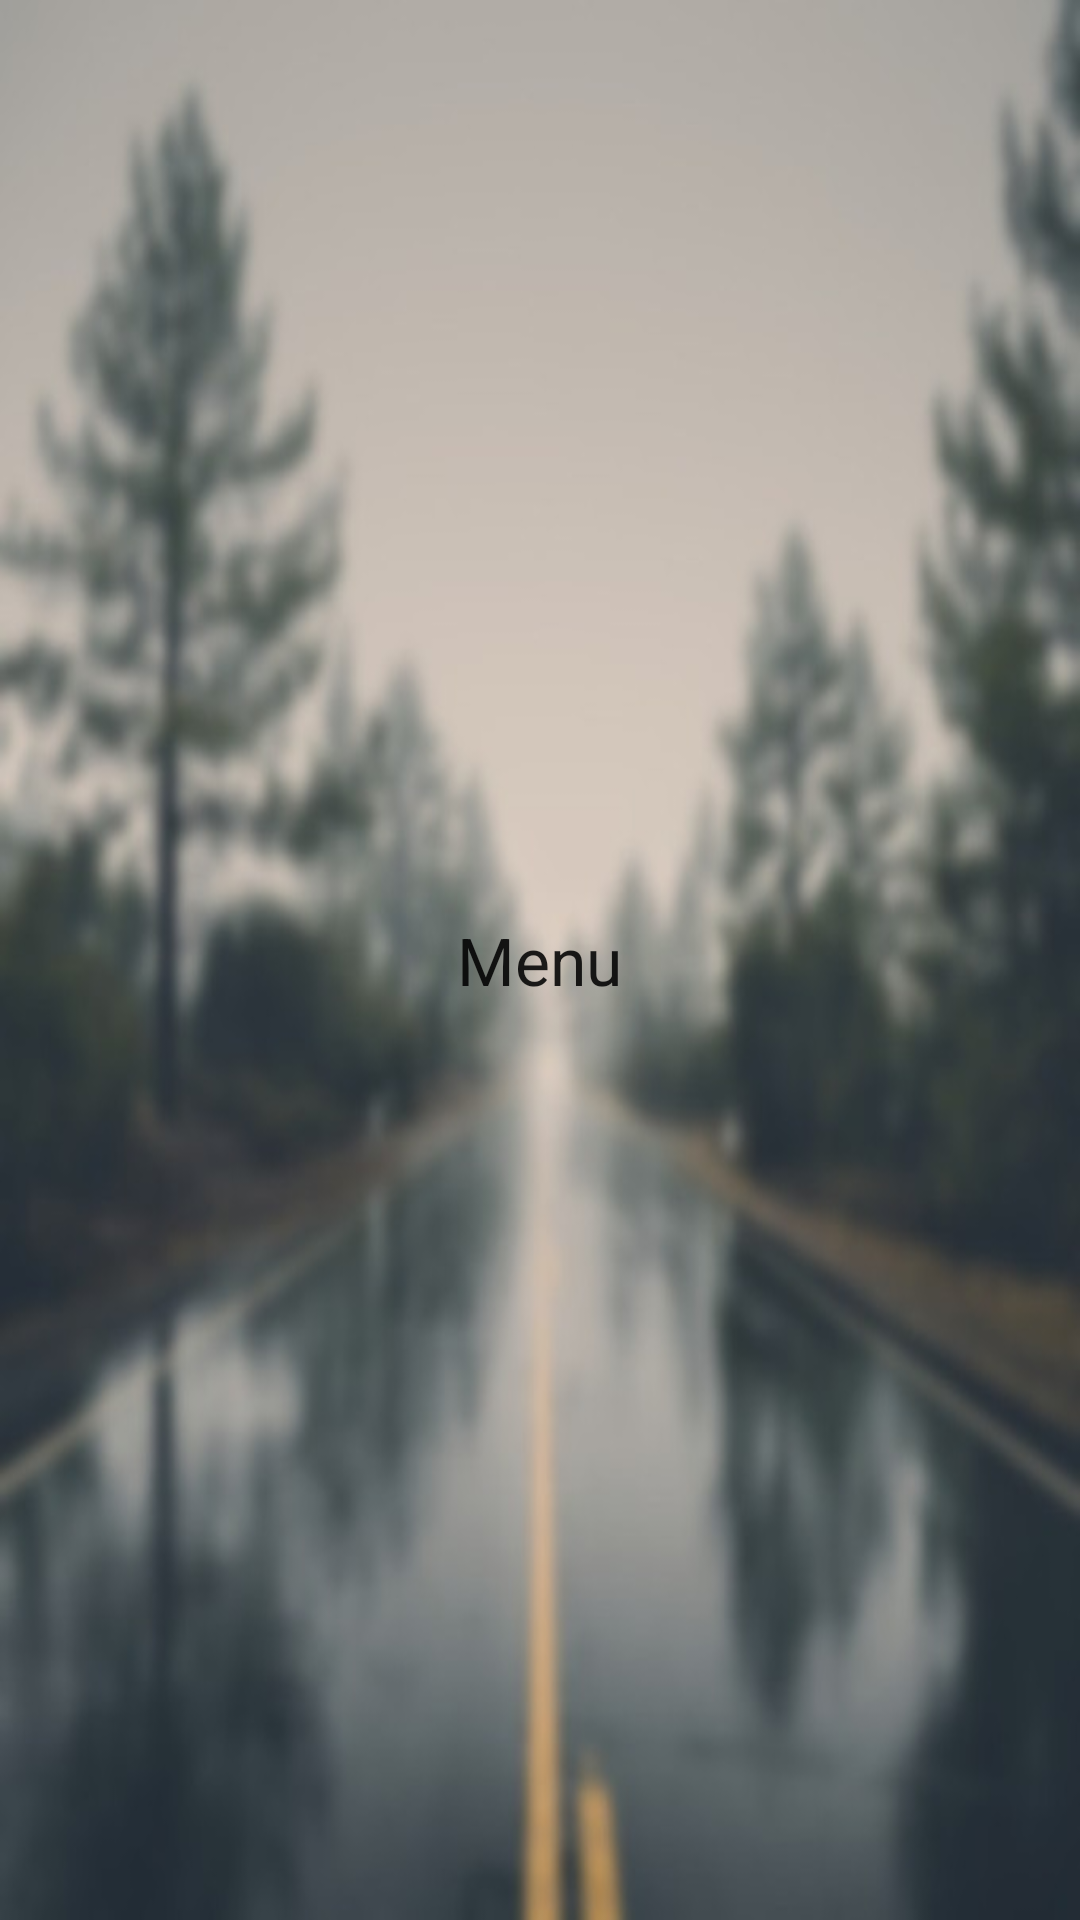

Produce the Android XML layout that renders to this screen, including the resource entries it uses.
<!-- AndroidManifest.xml: application theme AppTheme -->
<!-- res/layout/menu_tab.xml -->
<?xml version="1.0" encoding="utf-8"?>
<RelativeLayout xmlns:android="http://schemas.android.com/apk/res/android"
    android:layout_width="match_parent"
    android:layout_height="match_parent"
    android:orientation="vertical"
    android:background="@drawable/nature_rain_road">

    <TextView
        android:id="@+id/textView"
        android:layout_width="wrap_content"
        android:layout_height="wrap_content"
        android:layout_centerInParent="true"
        android:text="Menu"
        android:textAppearance="?android:attr/textAppearanceLarge"/>

</RelativeLayout>
<!-- resources referenced by this layout -->
<resources>
  <!-- drawable nature_rain_road: jpg bitmap (drawable, 45774 bytes) -->
  <style name="AppTheme" parent="Theme.AppCompat.Light.NoActionBar">
          
          <item name="colorPrimary">@color/colorPrimary</item>
          <item name="colorPrimaryDark">@color/colorPrimaryDark</item>
          <item name="colorAccent">@color/colorAccent</item>
      </style>
  <color name="colorPrimary">#3F51B5</color>
  <color name="colorPrimaryDark">#303F9F</color>
  <color name="colorAccent">#FF4081</color>
</resources>
